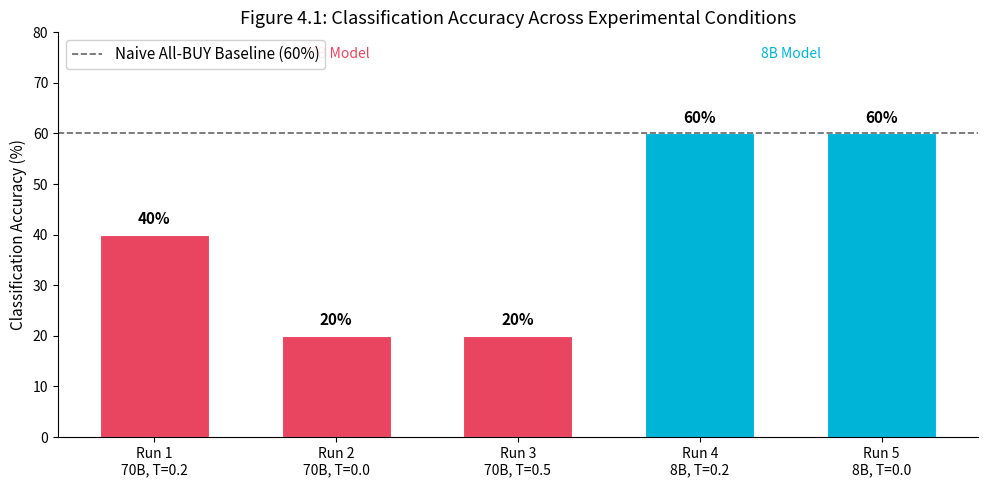

The script that saved this image: (Note: this script raises an exception after producing the figure.)
import matplotlib.pyplot as plt
import matplotlib
import numpy as np

# Use a clean, professional style
matplotlib.rcParams.update({
    'font.family': 'sans-serif',
    'font.size': 11,
    'axes.titlesize': 13,
    'axes.labelsize': 11,
    'xtick.labelsize': 10,
    'ytick.labelsize': 10,
    'figure.dpi': 300,
    'savefig.dpi': 300,
    'savefig.bbox': 'tight',
    'axes.spines.top': False,
    'axes.spines.right': False,
})

# ============================================================
# DATA — from your completed 5-experiment matrix
# ============================================================
runs = ['Run 1\n70B, T=0.2', 'Run 2\n70B, T=0.0', 'Run 3\n70B, T=0.5',
        'Run 4\n8B, T=0.2', 'Run 5\n8B, T=0.0']

accuracy = [40, 20, 20, 60, 60]
sharpe = [0.834, -2.507, -1.481, 2.642, 2.485]
total_return = [2.85, -5.27, -0.84, 10.77, 10.55]
max_drawdown = [-4.39, -7.74, -2.72, -4.08, -4.96]

# Colour scheme: 70B = coral/red tones, 8B = teal/blue tones
colors_accuracy = ['#e94560', '#e94560', '#e94560', '#00b4d8', '#00b4d8']
colors_sharpe = ['#e94560', '#e94560', '#e94560', '#00b4d8', '#00b4d8']

# ============================================================
# FIGURE 4.1 — Classification Accuracy by Experimental Condition
# ============================================================
fig, ax = plt.subplots(figsize=(10, 5))

bars = ax.bar(runs, accuracy, color=colors_accuracy, edgecolor='white', linewidth=0.8, width=0.6)

# Add value labels on bars
for bar, val in zip(bars, accuracy):
    ax.text(bar.get_x() + bar.get_width()/2, bar.get_height() + 1.5,
            f'{val}%', ha='center', va='bottom', fontweight='bold', fontsize=11)

# Naive all-BUY baseline
ax.axhline(y=60, color='#666666', linestyle='--', linewidth=1.2, label='Naive All-BUY Baseline (60%)')

ax.set_ylabel('Classification Accuracy (%)')
ax.set_title('Figure 4.1: Classification Accuracy Across Experimental Conditions')
ax.set_ylim(0, 80)
ax.legend(loc='upper left', framealpha=0.9)

# Add model scale labels
ax.text(1, 75, '70B Model', ha='center', fontsize=10, color='#e94560', fontstyle='italic')
ax.text(3.5, 75, '8B Model', ha='center', fontsize=10, color='#00b4d8', fontstyle='italic')

plt.tight_layout()
plt.savefig('figures/fig_4_1_accuracy.png')
plt.close()
print('✅ Saved figures/fig_4_1_accuracy.png')

# ============================================================
# FIGURE 4.2 — Sharpe Ratio Comparison with Benchmark
# ============================================================
fig, ax = plt.subplots(figsize=(10, 5.5))

bars = ax.bar(runs, sharpe, color=colors_sharpe, edgecolor='white', linewidth=0.8, width=0.6)

# Value labels
for bar, val in zip(bars, sharpe):
    y_pos = bar.get_height() + 0.1 if val >= 0 else bar.get_height() - 0.25
    va = 'bottom' if val >= 0 else 'top'
    ax.text(bar.get_x() + bar.get_width()/2, y_pos,
            f'{val:.3f}', ha='center', va=va, fontweight='bold', fontsize=10)

# Benchmark line
ax.axhline(y=1.57, color='#52b788', linestyle='--', linewidth=1.5, label='Buy-and-Hold Benchmark (Sharpe ≈ 1.57)')
ax.axhline(y=0, color='#333333', linestyle='-', linewidth=0.5)

ax.set_ylabel('Annualised Sharpe Ratio')
ax.set_title('Figure 4.2: Risk-Adjusted Performance (Sharpe Ratio) vs Buy-and-Hold Benchmark')
ax.set_ylim(-3.5, 3.5)
ax.legend(loc='lower left', framealpha=0.9)

# Add model scale labels
ax.text(1, 3.2, '70B Model', ha='center', fontsize=10, color='#e94560', fontstyle='italic')
ax.text(3.5, 3.2, '8B Model', ha='center', fontsize=10, color='#00b4d8', fontstyle='italic')

# Shade negative region
ax.axhspan(-3.5, 0, alpha=0.05, color='red')
ax.text(4.7, -0.3, 'Wealth-destroying\nregion', fontsize=8, color='#999999', ha='center', fontstyle='italic')

plt.tight_layout()
plt.savefig('figures/fig_4_2_sharpe.png')
plt.close()
print('Saved figures/fig_4_2_sharpe.png')

# ============================================================
# FIGURE 4.3 — Temperature Sensitivity (Dual-Axis: Accuracy + Sharpe)
# ============================================================
fig, (ax1, ax2) = plt.subplots(1, 2, figsize=(12, 5))

# Panel A: 70B temperature response
temps_70b = [0.0, 0.2, 0.5]
acc_70b = [20, 40, 20]
sharpe_70b = [-2.507, 0.834, -1.481]

ax1.plot(temps_70b, acc_70b, 'o-', color='#e94560', linewidth=2, markersize=8, label='Accuracy (%)')
ax1_twin = ax1.twinx()
ax1_twin.plot(temps_70b, sharpe_70b, 's--', color='#ff8a80', linewidth=2, markersize=8, label='Sharpe Ratio')

ax1.set_xlabel('Temperature')
ax1.set_ylabel('Accuracy (%)', color='#e94560')
ax1_twin.set_ylabel('Sharpe Ratio', color='#ff8a80')
ax1.set_title('(a) 70B Model: Temperature Sensitivity')
ax1.set_xticks(temps_70b)
ax1.set_ylim(0, 80)
ax1_twin.set_ylim(-3.5, 3.5)
ax1_twin.axhline(y=0, color='#cccccc', linestyle='-', linewidth=0.5)

# Add annotations for failure modes
ax1.annotate('Directional\nInversion', xy=(0.0, 20), xytext=(0.08, 50),
            fontsize=8, fontstyle='italic', color='#666666',
            arrowprops=dict(arrowstyle='->', color='#666666', lw=0.8))
ax1.annotate('Decision\nParalysis', xy=(0.5, 20), xytext=(0.38, 50),
            fontsize=8, fontstyle='italic', color='#666666',
            arrowprops=dict(arrowstyle='->', color='#666666', lw=0.8))

# Combined legend
lines1, labels1 = ax1.get_legend_handles_labels()
lines2, labels2 = ax1_twin.get_legend_handles_labels()
ax1.legend(lines1 + lines2, labels1 + labels2, loc='upper center', fontsize=9)

# Panel B: 8B temperature response
temps_8b = [0.0, 0.2]
acc_8b = [60, 60]
sharpe_8b = [2.485, 2.642]

ax2.plot(temps_8b, acc_8b, 'o-', color='#00b4d8', linewidth=2, markersize=8, label='Accuracy (%)')
ax2_twin = ax2.twinx()
ax2_twin.plot(temps_8b, sharpe_8b, 's--', color='#90e0ef', linewidth=2, markersize=8, label='Sharpe Ratio')

ax2.set_xlabel('Temperature')
ax2.set_ylabel('Accuracy (%)', color='#00b4d8')
ax2_twin.set_ylabel('Sharpe Ratio', color='#90e0ef')
ax2.set_title('(b) 8B Model: Temperature Stability')
ax2.set_xticks(temps_8b)
ax2.set_xlim(-0.05, 0.3)
ax2.set_ylim(0, 80)
ax2_twin.set_ylim(-3.5, 3.5)
ax2_twin.axhline(y=0, color='#cccccc', linestyle='-', linewidth=0.5)

# Stability annotation
ax2.annotate('Sharpe range:\nonly 0.16 points', xy=(0.1, 60), xytext=(0.15, 35),
            fontsize=9, fontstyle='italic', color='#52b788',
            arrowprops=dict(arrowstyle='->', color='#52b788', lw=0.8))

# Combined legend
lines3, labels3 = ax2.get_legend_handles_labels()
lines4, labels4 = ax2_twin.get_legend_handles_labels()
ax2.legend(lines3 + lines4, labels3 + labels4, loc='upper center', fontsize=9)

plt.suptitle('Figure 4.3: Temperature Sensitivity by Model Scale', fontsize=13, y=1.02)
plt.tight_layout()
plt.savefig('figures/fig_4_3_temperature.png')
plt.close()
print('Saved figures/fig_4_3_temperature.png')

# ============================================================
# FIGURE 4.4 — Per-Ticker Decision Heatmap
# ============================================================
fig, ax = plt.subplots(figsize=(10, 4.5))

tickers = ['RR.L', 'TSCO.L', 'AAL.L', 'BA.L', 'IHG.L']
ground_truth = ['BUY', 'HOLD', 'BUY', 'SELL', 'BUY']

decisions = {
    'Run 1\n70B T=0.2': ['SELL', 'HOLD', 'SELL', 'BUY', 'BUY'],
    'Run 2\n70B T=0.0': ['HOLD', 'HOLD', 'SELL', 'BUY', 'HOLD'],
    'Run 3\n70B T=0.5': ['HOLD', 'SELL', 'HOLD', 'HOLD', 'HOLD'],
    'Run 4\n8B T=0.2':  ['BUY', 'HOLD', 'HOLD', 'HOLD', 'BUY'],
    'Run 5\n8B T=0.0':  ['HOLD', 'SELL', 'BUY', 'SELL', 'BUY'],
}

# Encode: correct = 2 (green), wrong direction = 0 (red), partial = 1 (yellow)
def encode(decision, truth, ticker_idx):
    if decision == truth:
        return 2  # exact match
    return 0  # mismatch

run_labels = list(decisions.keys())
matrix = []
for run in run_labels:
    row = []
    for i, (dec, gt) in enumerate(zip(decisions[run], ground_truth)):
        row.append(encode(dec, gt, i))
    matrix.append(row)

matrix = np.array(matrix)

# Custom colormap: red (wrong) -> yellow (partial) -> green (correct)
from matplotlib.colors import ListedColormap
cmap = ListedColormap(['#e94560', '#f4a261', '#52b788'])

im = ax.imshow(matrix, cmap=cmap, aspect='auto', vmin=0, vmax=2)

# Add decision text in each cell
for i in range(len(run_labels)):
    for j in range(len(tickers)):
        dec = decisions[run_labels[i]][j]
        color = 'white' if matrix[i, j] != 1 else 'black'
        ax.text(j, i, dec, ha='center', va='center', fontweight='bold', fontsize=10, color=color)

ax.set_xticks(range(len(tickers)))
ax.set_xticklabels([f'{t}\n(GT: {g})' for t, g in zip(tickers, ground_truth)], fontsize=9)
ax.set_yticks(range(len(run_labels)))
ax.set_yticklabels(run_labels, fontsize=9)
ax.set_title('Figure 4.4: Per-Ticker Decision Heatmap (Green = Correct, Red = Incorrect)')

# Add legend manually
from matplotlib.patches import Patch
legend_elements = [Patch(facecolor='#52b788', label='Exact Match'),
                   Patch(facecolor='#e94560', label='Mismatch')]
ax.legend(handles=legend_elements, loc='upper right', bbox_to_anchor=(1.15, 1.0))

plt.tight_layout()
plt.savefig('figures/fig_4_4_heatmap.png')
plt.close()
print('Saved figures/fig_4_4_heatmap.png')

print('\n🏆 All figures generated in figures/ directory')
